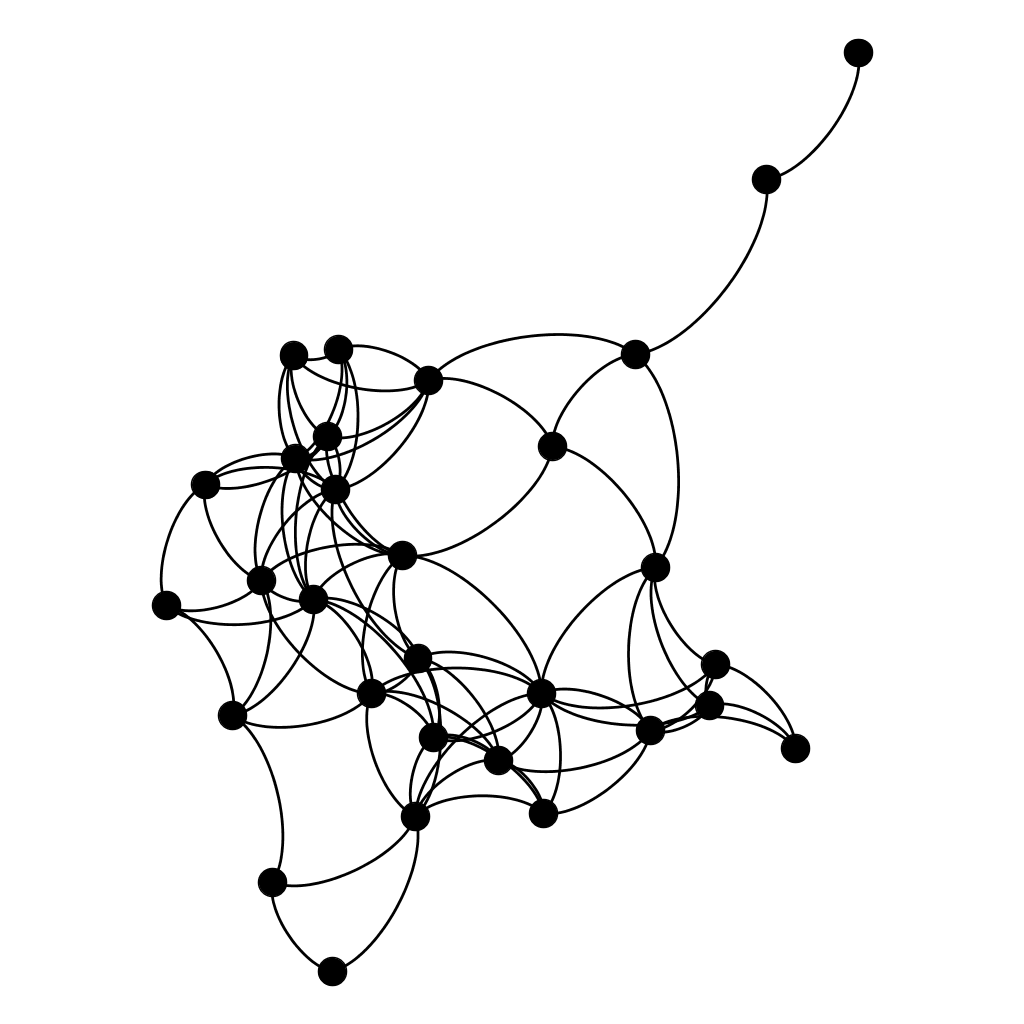

The table this chart was drawn from, first rows:
; n0; n1; n2; n3; n4; n5; n6; n7; n8; n9; n10; n11; n12; n13; n14; n15; n16; n17; n18; n19; n20; n21; n22
n0; 0; 2; 0; 0; 0; 0; 0; 0; 0; 0; 0; 0; 0; 0; 0; 0; 0; 0; 2; 0; 0; 2; 2
n1; 2; 0; 0; 0; 0; 0; 0; 0; 0; 0; 0; 0; 0; 0; 0; 0; 0; 0; 2; 0; 0; 2; 2
n2; 0; 0; 0; 0; 0; 0; 0; 0; 0; 0; 2; 0; 0; 2; 0; 0; 0; 2; 0; 2; 0; 0; 0
n3; 0; 0; 0; 0; 0; 0; 0; 0; 0; 0; 0; 0; 0; 0; 0; 2; 0; 0; 0; 0; 0; 0; 0
n4; 0; 0; 0; 0; 0; 2; 0; 0; 2; 2; 0; 0; 2; 2; 2; 0; 0; 2; 0; 2; 2; 0; 0
n5; 0; 0; 0; 0; 2; 0; 2; 0; 2; 0; 0; 0; 2; 0; 0; 0; 0; 2; 2; 0; 0; 0; 0
n6; 0; 0; 0; 0; 0; 2; 0; 2; 2; 0; 0; 0; 0; 0; 0; 0; 0; 0; 2; 0; 0; 0; 0
n7; 0; 0; 0; 0; 0; 0; 2; 0; 0; 0; 0; 0; 0; 0; 0; 0; 0; 0; 0; 0; 0; 0; 0
n8; 0; 0; 0; 0; 2; 2; 2; 0; 0; 2; 0; 0; 2; 0; 0; 0; 0; 0; 2; 0; 2; 0; 0
n9; 0; 0; 0; 0; 2; 0; 0; 0; 2; 0; 0; 0; 2; 0; 2; 0; 2; 2; 0; 2; 2; 0; 0
n10; 0; 0; 2; 0; 0; 0; 0; 0; 0; 0; 0; 2; 0; 2; 0; 0; 0; 2; 0; 2; 0; 0; 0
n11; 0; 0; 0; 0; 0; 0; 0; 0; 0; 0; 2; 0; 2; 0; 0; 0; 0; 0; 0; 0; 0; 0; 0
n12; 0; 0; 0; 0; 2; 2; 0; 0; 2; 2; 0; 2; 0; 2; 0; 0; 0; 2; 2; 2; 0; 0; 0
n13; 0; 0; 2; 0; 2; 0; 0; 0; 0; 0; 2; 0; 2; 0; 0; 0; 2; 2; 0; 2; 0; 0; 0
n14; 0; 0; 0; 0; 2; 0; 0; 0; 0; 2; 0; 0; 0; 0; 0; 0; 2; 0; 0; 0; 2; 0; 0
n15; 0; 0; 0; 2; 0; 0; 0; 0; 0; 0; 0; 0; 0; 0; 0; 0; 0; 0; 0; 0; 0; 0; 0
n16; 0; 0; 0; 0; 0; 0; 0; 0; 0; 2; 0; 0; 0; 2; 2; 0; 0; 2; 0; 2; 0; 0; 0
n17; 0; 0; 2; 0; 2; 2; 0; 0; 0; 2; 2; 0; 2; 2; 0; 0; 2; 0; 0; 2; 0; 0; 0
n18; 2; 2; 0; 0; 0; 2; 2; 0; 2; 0; 0; 0; 2; 0; 0; 0; 0; 0; 0; 0; 0; 2; 0
n19; 0; 0; 2; 0; 2; 0; 0; 0; 0; 2; 2; 0; 2; 2; 0; 0; 2; 2; 0; 0; 0; 0; 0
n20; 0; 0; 0; 0; 2; 0; 0; 0; 2; 2; 0; 0; 0; 0; 2; 0; 0; 0; 0; 0; 0; 0; 0
n21; 2; 2; 0; 0; 0; 0; 0; 0; 0; 0; 0; 0; 0; 0; 0; 0; 0; 0; 2; 0; 0; 0; 2
n22; 2; 2; 0; 0; 0; 0; 0; 0; 0; 0; 0; 0; 0; 0; 0; 0; 0; 0; 0; 0; 0; 2; 0
n23; 0; 0; 2; 0; 0; 0; 0; 0; 0; 0; 2; 0; 0; 2; 0; 0; 0; 2; 0; 2; 0; 0; 0
n24; 0; 0; 0; 0; 2; 2; 2; 0; 2; 0; 0; 0; 0; 0; 0; 0; 0; 0; 2; 0; 0; 0; 0
n25; 0; 0; 0; 0; 0; 2; 2; 0; 2; 0; 0; 0; 0; 0; 0; 0; 0; 0; 2; 0; 0; 2; 0
n26; 0; 0; 0; 0; 0; 0; 2; 0; 0; 0; 0; 0; 0; 0; 0; 0; 0; 0; 2; 0; 0; 2; 0
n27; 0; 0; 0; 0; 0; 0; 2; 2; 0; 0; 0; 0; 0; 0; 0; 0; 0; 0; 0; 0; 2; 0; 0
n28; 0; 0; 0; 0; 0; 0; 0; 0; 0; 0; 2; 2; 0; 0; 0; 2; 0; 0; 0; 0; 0; 0; 0
n29; 2; 2; 0; 0; 0; 0; 0; 0; 0; 0; 0; 2; 0; 0; 0; 0; 0; 0; 2; 0; 0; 2; 0
